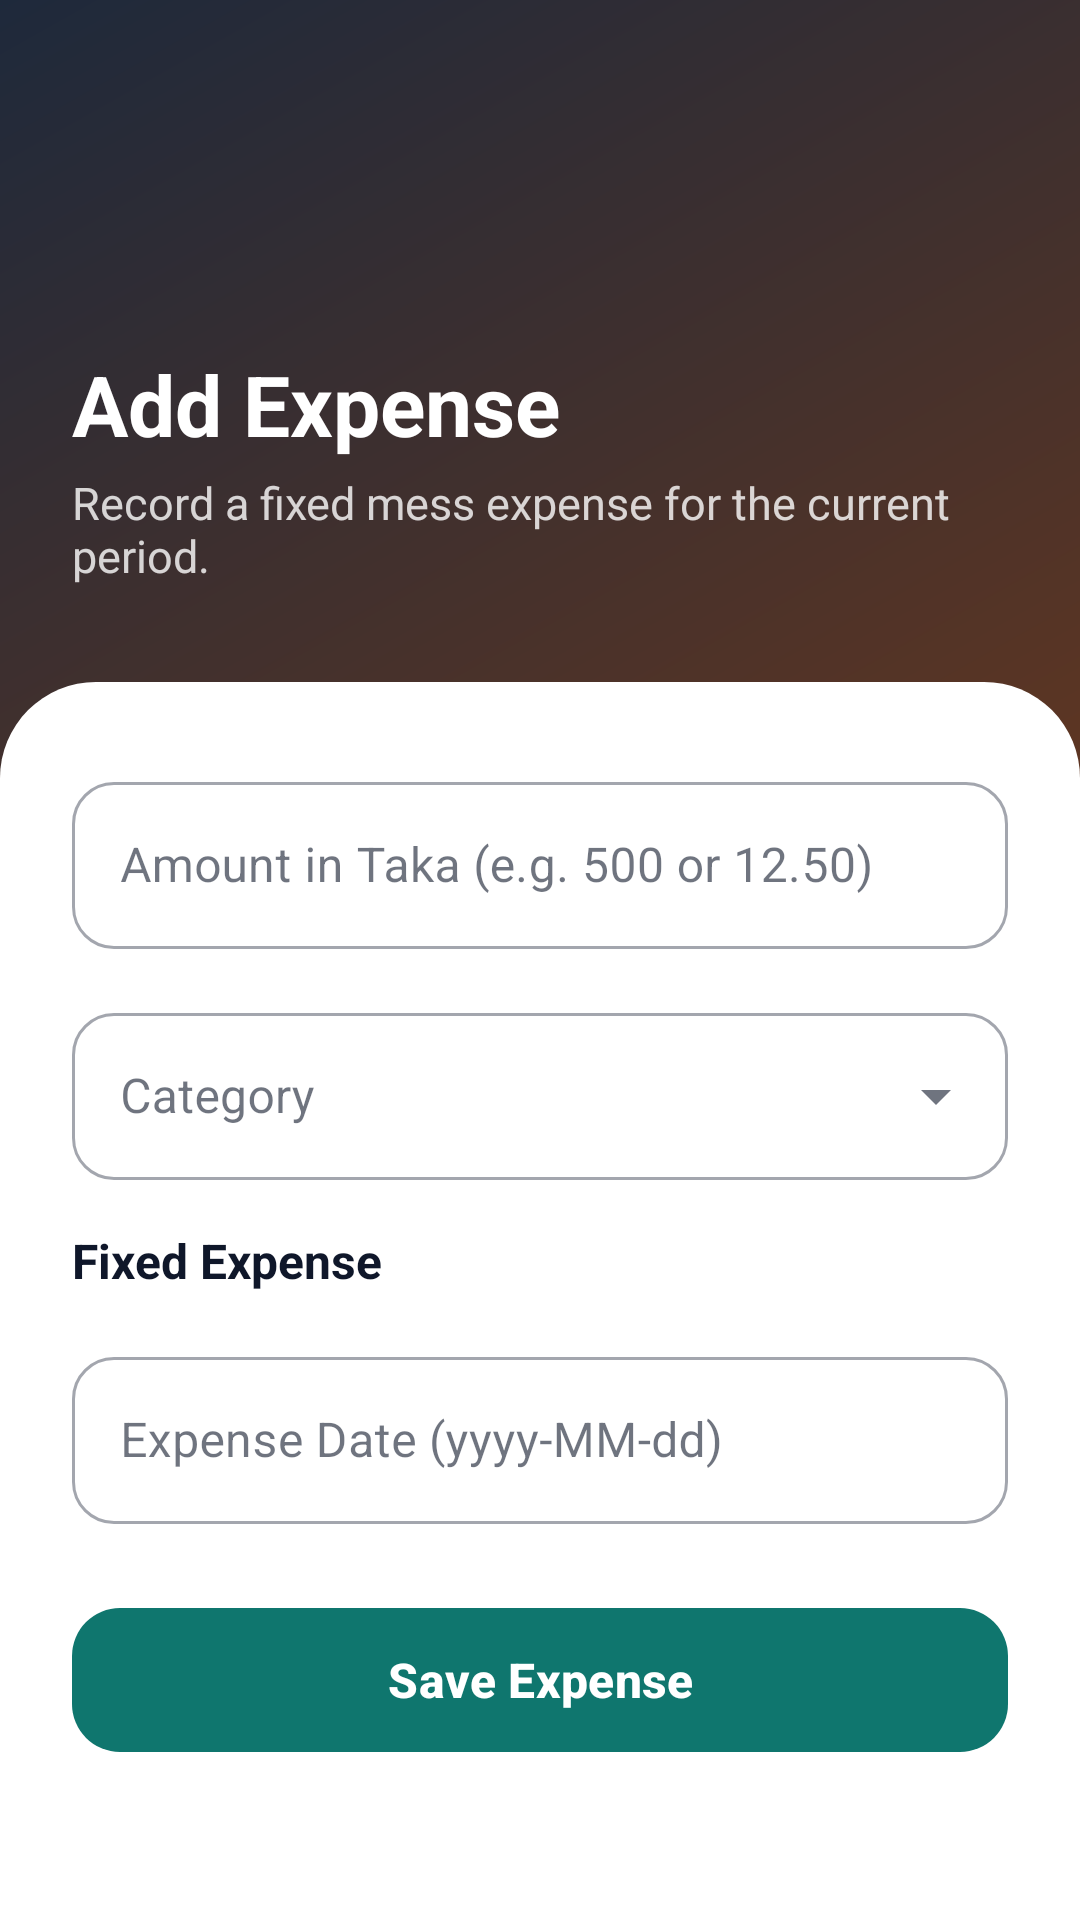

This screen was rendered from an Android layout file. Write that file and the resources it references.
<!-- AndroidManifest.xml: application theme Theme.MealSync -->
<!-- res/layout/activity_add_expense.xml -->
<?xml version="1.0" encoding="utf-8"?>
<FrameLayout xmlns:android="http://schemas.android.com/apk/res/android"
    xmlns:app="http://schemas.android.com/apk/res-auto"
    xmlns:tools="http://schemas.android.com/tools"
    android:layout_width="match_parent"
    android:layout_height="match_parent"
    tools:context=".ui.finance.AddExpenseActivity">

    <View
        android:id="@+id/bgView"
        android:layout_width="match_parent"
        android:layout_height="match_parent"
        android:background="@drawable/bg_gradient_manager" />

    <ScrollView
        android:id="@+id/scrollContent"
        android:layout_width="match_parent"
        android:layout_height="match_parent"
        android:fillViewport="true"
        android:overScrollMode="never">

        <LinearLayout
            android:layout_width="match_parent"
            android:layout_height="wrap_content"
            android:orientation="vertical">

            
            <LinearLayout
                android:id="@+id/header"
                android:layout_width="match_parent"
                android:layout_height="wrap_content"
                android:orientation="vertical"
                android:paddingStart="24dp"
                android:paddingTop="48dp"
                android:paddingEnd="24dp"
                android:paddingBottom="32dp">

                <ImageButton
                    android:id="@+id/btnBack"
                    android:layout_width="48dp"
                    android:layout_height="48dp"
                    android:background="?attr/selectableItemBackgroundBorderless"
                    android:contentDescription="@string/cd_back"
                    android:src="@drawable/ic_arrow_back"
                    app:tint="@color/white" />

                <TextView
                    android:layout_width="wrap_content"
                    android:layout_height="wrap_content"
                    android:layout_marginTop="20dp"
                    android:text="@string/add_expense_title"
                    android:textColor="@color/white"
                    android:textSize="28sp"
                    android:textStyle="bold" />

                <TextView
                    android:layout_width="wrap_content"
                    android:layout_height="wrap_content"
                    android:layout_marginTop="4dp"
                    android:text="@string/add_expense_subtitle"
                    android:textColor="#CCFFFFFF"
                    android:textSize="15sp" />
            </LinearLayout>

            
            <LinearLayout
                android:id="@+id/sheet"
                android:layout_width="match_parent"
                android:layout_height="0dp"
                android:layout_weight="1"
                android:background="@drawable/bg_sheet_top"
                android:orientation="vertical"
                android:paddingStart="24dp"
                android:paddingTop="28dp"
                android:paddingEnd="24dp"
                android:paddingBottom="24dp">

                <com.google.android.material.textfield.TextInputLayout
                    android:id="@+id/tilAmount"
                    style="@style/Widget.MaterialComponents.TextInputLayout.OutlinedBox"
                    android:layout_width="match_parent"
                    android:layout_height="wrap_content"
                    android:hint="@string/amount_taka_hint"
                    app:boxCornerRadiusBottomEnd="14dp"
                    app:boxCornerRadiusBottomStart="14dp"
                    app:boxCornerRadiusTopEnd="14dp"
                    app:boxCornerRadiusTopStart="14dp">

                    <com.google.android.material.textfield.TextInputEditText
                        android:id="@+id/etAmount"
                        android:layout_width="match_parent"
                        android:layout_height="wrap_content"
                        android:inputType="numberDecimal"
                        android:maxLines="1" />
                </com.google.android.material.textfield.TextInputLayout>

                <com.google.android.material.textfield.TextInputLayout
                    android:id="@+id/tilCategory"
                    style="@style/Widget.MaterialComponents.TextInputLayout.OutlinedBox.ExposedDropdownMenu"
                    android:layout_width="match_parent"
                    android:layout_height="wrap_content"
                    android:layout_marginTop="16dp"
                    android:hint="@string/category_hint"
                    app:boxCornerRadiusBottomEnd="14dp"
                    app:boxCornerRadiusBottomStart="14dp"
                    app:boxCornerRadiusTopEnd="14dp"
                    app:boxCornerRadiusTopStart="14dp">

                    <AutoCompleteTextView
                        android:id="@+id/actCategory"
                        android:layout_width="match_parent"
                        android:layout_height="wrap_content"
                        android:inputType="none" />
                </com.google.android.material.textfield.TextInputLayout>

                <TextView
                    android:id="@+id/tvTypeLabel"
                    android:layout_width="wrap_content"
                    android:layout_height="wrap_content"
                    android:layout_marginTop="16dp"
                    android:text="@string/type_fixed"
                    android:textColor="@color/ms_text_primary"
                    android:textSize="16sp"
                    android:textStyle="bold" />

                <com.google.android.material.textfield.TextInputLayout
                    android:id="@+id/tilDate"
                    style="@style/Widget.MaterialComponents.TextInputLayout.OutlinedBox"
                    android:layout_width="match_parent"
                    android:layout_height="wrap_content"
                    android:layout_marginTop="16dp"
                    android:hint="@string/expense_date_hint"
                    app:boxCornerRadiusBottomEnd="14dp"
                    app:boxCornerRadiusBottomStart="14dp"
                    app:boxCornerRadiusTopEnd="14dp"
                    app:boxCornerRadiusTopStart="14dp">

                    <com.google.android.material.textfield.TextInputEditText
                        android:id="@+id/etDate"
                        android:layout_width="match_parent"
                        android:layout_height="wrap_content"
                        android:focusable="false"
                        android:inputType="none"
                        android:maxLines="1" />
                </com.google.android.material.textfield.TextInputLayout>

                <com.google.android.material.progressindicator.CircularProgressIndicator
                    android:id="@+id/progress"
                    android:layout_width="wrap_content"
                    android:layout_height="wrap_content"
                    android:layout_gravity="center_horizontal"
                    android:layout_marginTop="16dp"
                    android:indeterminate="true"
                    android:visibility="gone" />

                <com.google.android.material.button.MaterialButton
                    android:id="@+id/btnSaveExpense"
                    android:layout_width="match_parent"
                    android:layout_height="wrap_content"
                    android:layout_marginTop="24dp"
                    android:minHeight="56dp"
                    android:text="@string/save_expense_btn"
                    android:textSize="16sp"
                    android:textStyle="bold"
                    app:cornerRadius="16dp" />

            </LinearLayout>
        </LinearLayout>
    </ScrollView>
</FrameLayout>
<!-- resources referenced by this layout -->
<resources>
  <color name="ms_text_primary">#0F172A</color>
  <color name="white">#FFFFFFFF</color>
  <!-- drawable bg_gradient_manager (drawable) -->
  <?xml version="1.0" encoding="utf-8"?>
  <shape xmlns:android="http://schemas.android.com/apk/res/android"
      android:shape="rectangle">
      <gradient
          android:angle="135"
          android:startColor="@color/header_manager_start"
          android:endColor="@color/header_manager_end"
          android:type="linear" />
  </shape>
  <!-- drawable bg_sheet_top (drawable) -->
  <?xml version="1.0" encoding="utf-8"?>
  <shape xmlns:android="http://schemas.android.com/apk/res/android"
      android:shape="rectangle">
      <solid android:color="@color/ms_card" />
      <corners
          android:topLeftRadius="32dp"
          android:topRightRadius="32dp" />
  </shape>
  <string name="add_expense_subtitle">Record a fixed mess expense for the current period.</string>
  <string name="add_expense_title">Add Expense</string>
  <string name="amount_taka_hint">Amount in Taka (e.g. 500 or 12.50)</string>
  <string name="category_hint">Category</string>
  <string name="cd_back">Back</string>
  <string name="expense_date_hint">Expense Date (yyyy-MM-dd)</string>
  <string name="save_expense_btn">Save Expense</string>
  <string name="type_fixed">Fixed Expense</string>
  <style name="Theme.MealSync" parent="Base.Theme.MealSync" />
  <color name="header_manager_start">#92400E</color>
  <color name="header_manager_end">#1E293B</color>
  <color name="ms_card">#FFFFFFFF</color>
  <style name="Base.Theme.MealSync" parent="Theme.Material3.DayNight.NoActionBar">
          <item name="colorPrimary">@color/ms_primary</item>
          <item name="colorOnPrimary">@color/white</item>
          <item name="colorPrimaryContainer">@color/ms_surface</item>
          <item name="colorOnPrimaryContainer">@color/ms_text_primary</item>
          <item name="colorSecondary">@color/ms_secondary</item>
          <item name="colorOnSecondary">@color/white</item>
          <item name="colorSurface">@color/ms_card</item>
          <item name="colorOnSurface">@color/ms_text_primary</item>
          <item name="colorSurfaceVariant">@color/ms_divider</item>
          <item name="colorOnSurfaceVariant">@color/ms_text_secondary</item>
          <item name="colorOutline">@color/ms_divider</item>
          <item name="colorError">@color/ms_negative</item>
          <item name="colorOnError">@color/white</item>
          <item name="android:colorAccent">@color/ms_teal</item>
          <item name="android:windowBackground">@color/ms_surface</item>
          <item name="android:windowLightStatusBar">false</item>
      </style>
  <color name="ms_primary">#0F766E</color>
  <color name="ms_surface">#F1F5F9</color>
  <color name="ms_secondary">#92400E</color>
  <color name="ms_divider">#E2E8F0</color>
  <color name="ms_text_secondary">#475569</color>
  <color name="ms_negative">#B91C1C</color>
  <color name="ms_teal">#0F766E</color>
</resources>
